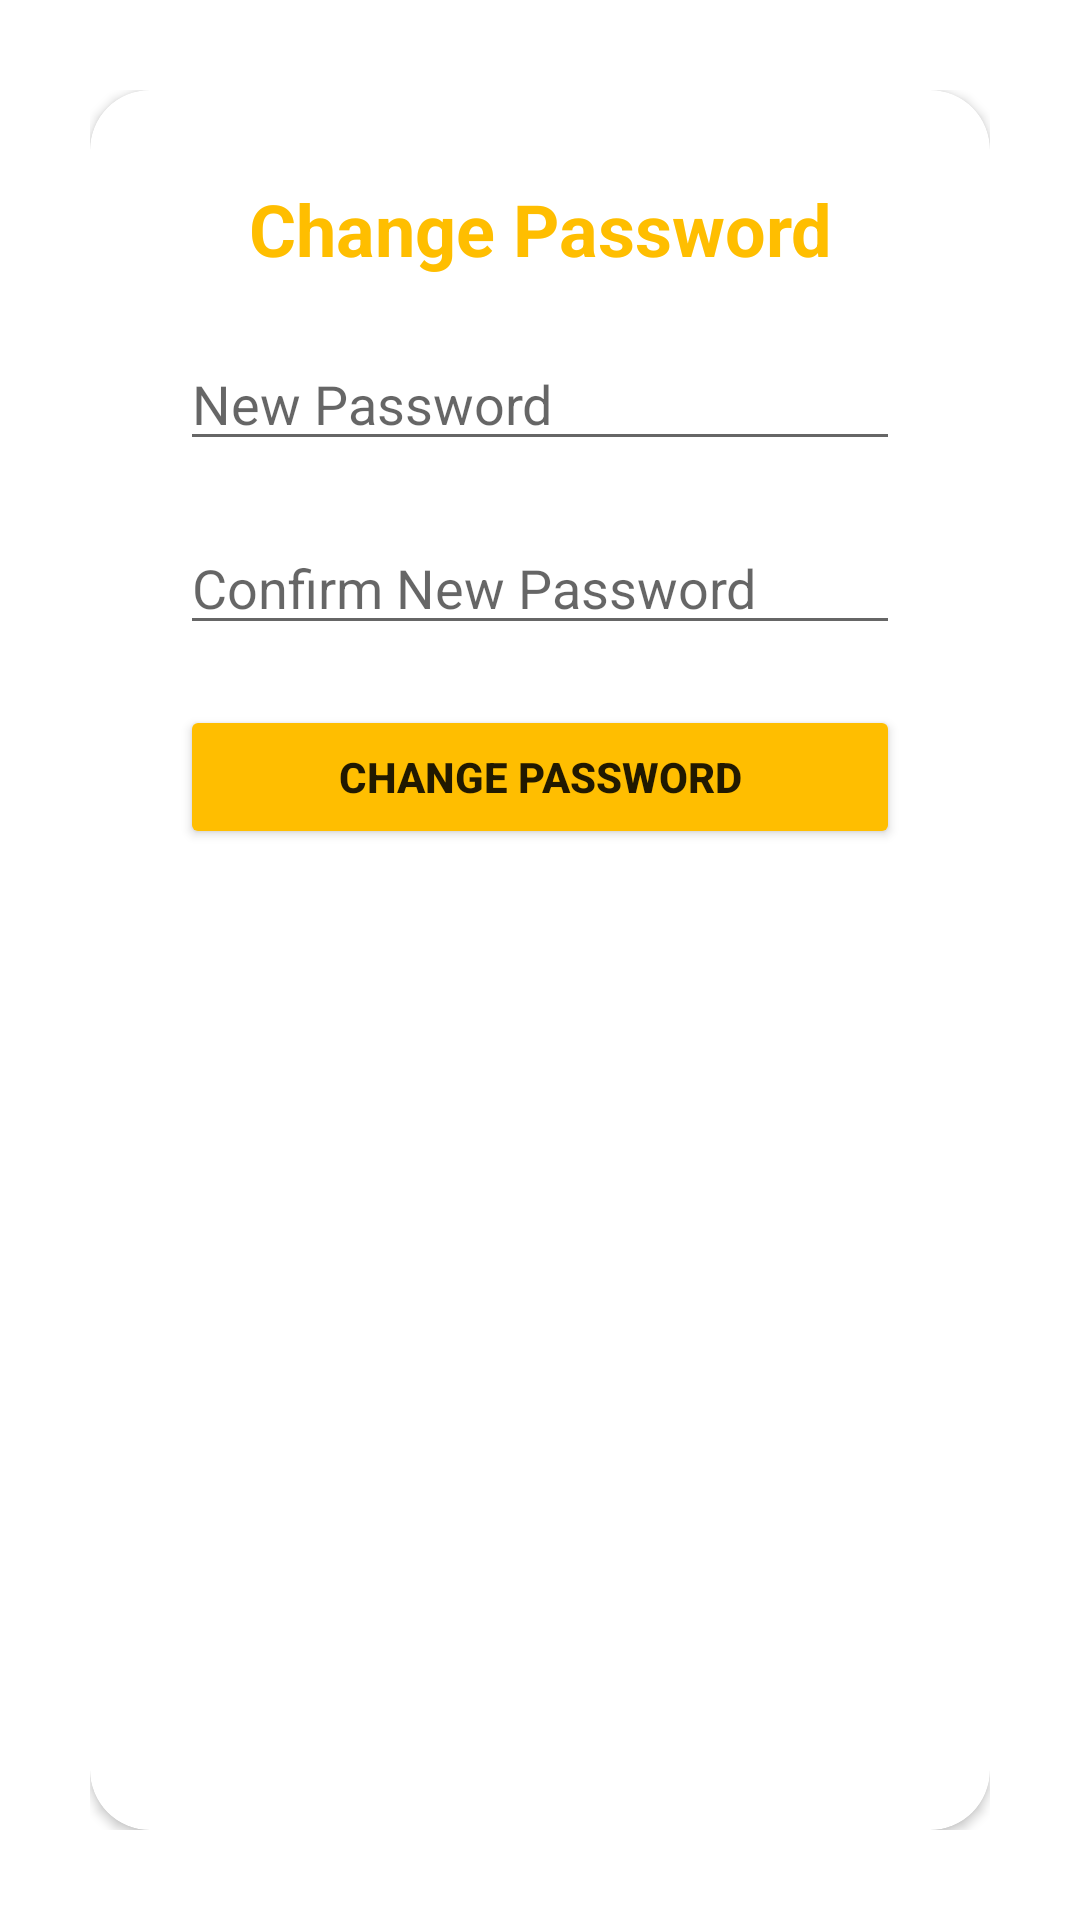

Write the Android layout XML for this screen, with the resource values it uses.
<!-- AndroidManifest.xml: application theme Theme.Jejewegs -->
<!-- res/layout/fragment_change_password.xml -->
<?xml version="1.0" encoding="utf-8"?>
<FrameLayout
    xmlns:android="http://schemas.android.com/apk/res/android"
    xmlns:app="http://schemas.android.com/apk/res-auto"
    xmlns:tools="http://schemas.android.com/tools"
    android:layout_width="match_parent"
    android:layout_height="match_parent"
    android:padding="30dp"
    xmlns:card_view="http://schemas.android.com/tools"
    tools:context=".Fragment.ChangePasswordFragment"
    android:id="@+id/changePassword">

    

        <androidx.cardview.widget.CardView
            android:layout_width="match_parent"
            android:layout_height="match_parent"
            android:layout_centerInParent="true"
            android:background="@color/white"
            app:cardCornerRadius="20dp"
            android:elevation="0dp"
            >

            <LinearLayout
                android:layout_width="match_parent"
                android:layout_height="match_parent"
                android:orientation="vertical"
                android:padding="30dp"
                card_view:cardElevation="0dp"
                android:elevation="0dp"
                >

                <TextView
                    android:layout_width="match_parent"
                    android:layout_height="wrap_content"
                    android:layout_gravity="center"
                    android:backgroundTint="@color/black"
                    android:text="@string/change_password"
                    android:textAlignment="center"
                    android:textColor="@color/dark_yellow"
                    android:textSize="24sp"
                    android:textStyle="bold" />
                <EditText
                    android:id="@+id/newPassword"
                    android:layout_width="match_parent"
                    android:layout_height="wrap_content"
                    android:width="10dp"
                    android:layout_marginTop="20dp"
                    android:hint="@string/new_password"
                    android:inputType="textPassword" />

                <EditText
                    android:id="@+id/edt_review_title"
                    android:layout_width="match_parent"
                    android:layout_height="wrap_content"
                    android:width="10dp"
                    android:layout_marginTop="20dp"
                    android:hint="@string/confirm_new_password"
                    android:inputType="textPassword"/>

                <Button
                    android:id="@+id/submit_change_password"
                    android:layout_width="match_parent"
                    android:layout_height="wrap_content"
                    android:layout_marginTop="20dp"
                    android:backgroundTint="@color/dark_yellow"
                    android:text="@string/change_password"
                    android:textStyle="bold"/>
            </LinearLayout>


        </androidx.cardview.widget.CardView>

</FrameLayout>
<!-- resources referenced by this layout -->
<resources>
  <color name="black">#FF000000</color>
  <color name="dark_yellow">#FFBE00</color>
  <color name="white">#FFFFFFFF</color>
  <string name="change_password">Change Password</string>
  <string name="confirm_new_password">Confirm New Password</string>
  <string name="new_password">New Password</string>
  <style name="Theme.Jejewegs" parent="Theme.MaterialComponents.DayNight.NoActionBar">
          
          <item name="colorPrimary">@color/dark_yellow</item>
          <item name="colorPrimaryVariant">@color/light_yellow</item>
          <item name="colorOnPrimary">@color/white</item>
          
          <item name="colorSecondary">@color/teal_200</item>
          <item name="colorSecondaryVariant">@color/teal_700</item>
          <item name="colorOnSecondary">@color/black</item>
          
          <item name="android:statusBarColor" tools:targetApi="l">?attr/colorPrimaryVariant</item>
          
      </style>
  <color name="light_yellow">#FFE085</color>
  <color name="teal_200">#FF03DAC5</color>
  <color name="teal_700">#FF018786</color>
</resources>
